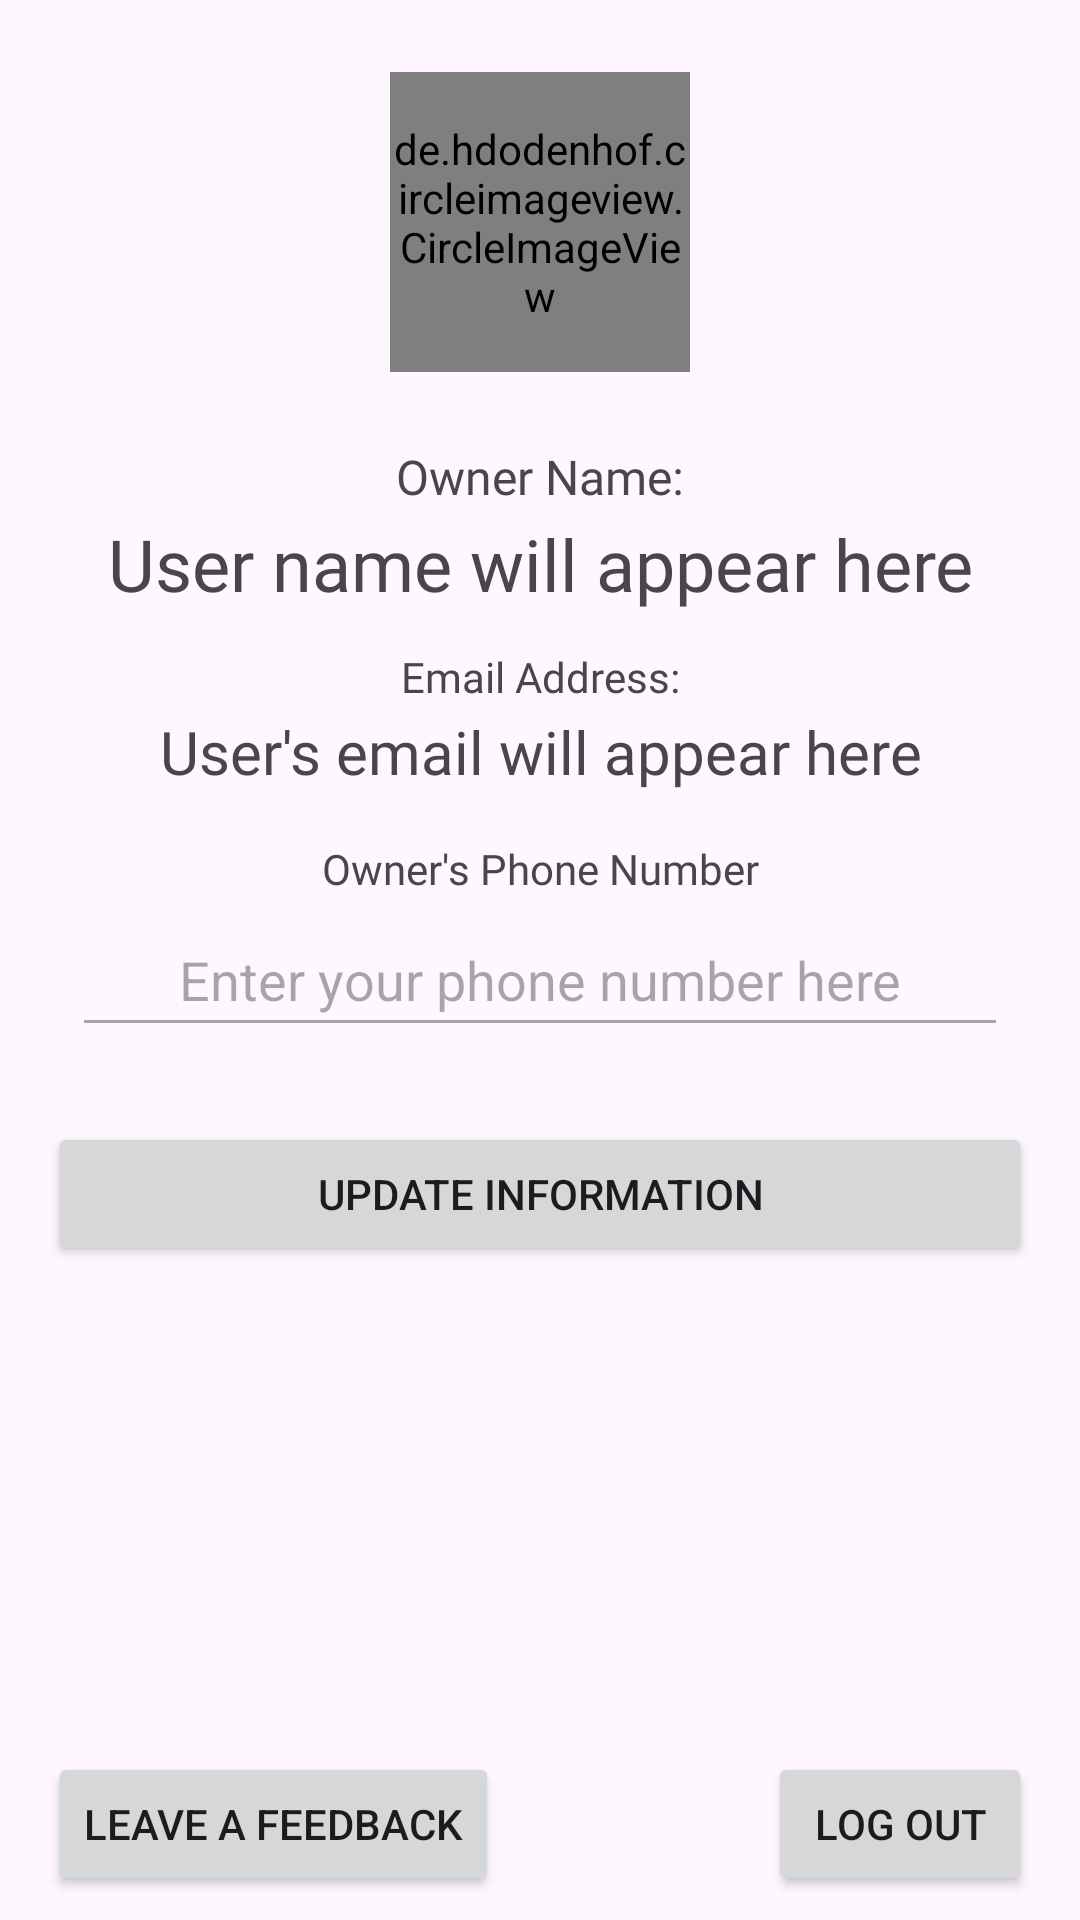

This screen was rendered from an Android layout file. Write that file and the resources it references.
<!-- AndroidManifest.xml: application theme Theme.VetClinicApp -->
<!-- res/layout/activity_user_info.xml -->
<?xml version="1.0" encoding="utf-8"?>
<androidx.constraintlayout.widget.ConstraintLayout xmlns:android="http://schemas.android.com/apk/res/android"
    xmlns:app="http://schemas.android.com/apk/res-auto"
    xmlns:tools="http://schemas.android.com/tools"
    android:layout_width="match_parent"
    android:layout_height="match_parent"
    tools:context=".interfaces.second_layer.user_info">

    <de.hdodenhof.circleimageview.CircleImageView
        android:id="@+id/profile_picture"
        android:layout_width="100dp"
        android:layout_height="100dp"
        android:layout_marginTop="24dp"
        android:src="@drawable/logo2"
        app:civ_border_color="?android:attr/colorAccent"
        app:civ_border_width="2dp"
        app:layout_constraintEnd_toEndOf="parent"
        app:layout_constraintStart_toStartOf="parent"
        app:layout_constraintTop_toTopOf="parent" />

    <TextView
        android:id="@+id/username"
        android:layout_width="0dp"
        android:layout_height="wrap_content"
        android:layout_marginStart="16dp"
        android:layout_marginTop="2dp"
        android:layout_marginEnd="16dp"
        android:fontFamily="@font/mukta_extrabold"
        android:gravity="center"
        android:text="User name will appear here"
        android:textSize="24sp"
        app:layout_constraintEnd_toEndOf="parent"
        app:layout_constraintStart_toStartOf="parent"
        app:layout_constraintTop_toBottomOf="@+id/textView10" />

    <TextView
        android:id="@+id/user_email"
        android:layout_width="0dp"
        android:layout_height="wrap_content"
        android:layout_marginTop="2dp"
        android:fontFamily="@font/mukta_medium"
        android:gravity="center"
        android:text="User's email will appear here"
        android:textSize="20sp"
        app:layout_constraintEnd_toEndOf="@+id/username"
        app:layout_constraintStart_toStartOf="@+id/username"
        app:layout_constraintTop_toBottomOf="@+id/textView14" />

    <TextView
        android:id="@+id/textView10"
        android:layout_width="wrap_content"
        android:layout_height="wrap_content"
        android:layout_marginTop="24dp"
        android:fontFamily="@font/mukta_medium"
        android:text="Owner Name:"
        android:textSize="16sp"
        app:layout_constraintEnd_toEndOf="parent"
        app:layout_constraintStart_toStartOf="parent"
        app:layout_constraintTop_toBottomOf="@+id/profile_picture" />

    <TextView
        android:id="@+id/textView14"
        android:layout_width="wrap_content"
        android:layout_height="wrap_content"
        android:layout_marginTop="12dp"
        android:fontFamily="@font/mukta_medium"
        android:text="Email Address:"
        app:layout_constraintEnd_toEndOf="@+id/textView10"
        app:layout_constraintStart_toStartOf="@+id/textView10"
        app:layout_constraintTop_toBottomOf="@+id/username" />

    <TextView
        android:id="@+id/textView15"
        android:layout_width="wrap_content"
        android:layout_height="wrap_content"
        android:layout_marginTop="16dp"
        android:focusable="false"
        android:fontFamily="@font/mukta_medium"
        android:text="Owner's Phone Number"
        app:layout_constraintEnd_toEndOf="@+id/textView14"
        app:layout_constraintStart_toStartOf="@+id/textView14"
        app:layout_constraintTop_toBottomOf="@+id/user_email" />

    <EditText
        android:id="@+id/editTextPhone"
        android:layout_width="0dp"
        android:layout_height="wrap_content"
        android:layout_marginStart="24dp"
        android:layout_marginTop="2dp"
        android:layout_marginEnd="24dp"
        android:clickable="true"
        android:ems="10"
        android:enabled="false"
        android:gravity="center"
        android:hint="Enter your phone number here"
        android:inputType="phone"
        android:minHeight="48dp"
        app:layout_constraintEnd_toEndOf="parent"
        app:layout_constraintStart_toStartOf="parent"
        app:layout_constraintTop_toBottomOf="@+id/textView15" />

    <Button
        android:id="@+id/update_data"
        android:layout_width="0dp"
        android:layout_height="wrap_content"
        android:layout_marginTop="25dp"
        android:text="Update Information"
        app:layout_constraintEnd_toEndOf="@+id/user_email"
        app:layout_constraintStart_toStartOf="@+id/user_email"
        app:layout_constraintTop_toBottomOf="@+id/editTextPhone" />

    <Button
        android:id="@+id/save_data"
        android:layout_width="0dp"
        android:layout_height="wrap_content"
        android:layout_marginTop="16dp"
        android:text="Save to Database"
        android:visibility="gone"
        app:layout_constraintEnd_toEndOf="@+id/user_email"
        app:layout_constraintStart_toStartOf="@+id/user_email"
        app:layout_constraintTop_toBottomOf="@+id/update_data" />

    <Button
        android:id="@+id/log_out"
        android:layout_width="0dp"
        android:layout_height="wrap_content"
        android:layout_marginEnd="16dp"
        android:layout_marginBottom="8dp"
        android:text="Log out"
        app:layout_constraintBottom_toBottomOf="parent"
        app:layout_constraintEnd_toEndOf="parent" />

    <Button
        android:id="@+id/give_feed"
        android:layout_width="wrap_content"
        android:layout_height="wrap_content"
        android:text="Leave a feedback"
        app:layout_constraintStart_toStartOf="@+id/update_data"
        app:layout_constraintTop_toTopOf="@+id/log_out" />


</androidx.constraintlayout.widget.ConstraintLayout>
<!-- resources referenced by this layout -->
<resources>
  <!-- drawable logo2: png bitmap (drawable, 96411 bytes) -->
  <style name="Theme.VetClinicApp" parent="Base.Theme.VetClinicApp" />
  <style name="Base.Theme.VetClinicApp" parent="Theme.Material3.DayNight.NoActionBar">
          
          
  
          
          <item name="colorPrimary">#BEB489</item>
  
          
          <item name="colorOnPrimary">@color/black</item>
  
          
          <item name="android:colorAccent">@color/black</item>
  
          
          <item name="colorTertiary">@color/green</item>
  
          
          <item name="colorTertiaryContainer">#4DADC178</item>
  
          
          <item name="colorSecondary">#F0EAD2</item>
      </style>
  <color name="black">#FF000000</color>
  <color name="green">#ADC178</color>
</resources>
